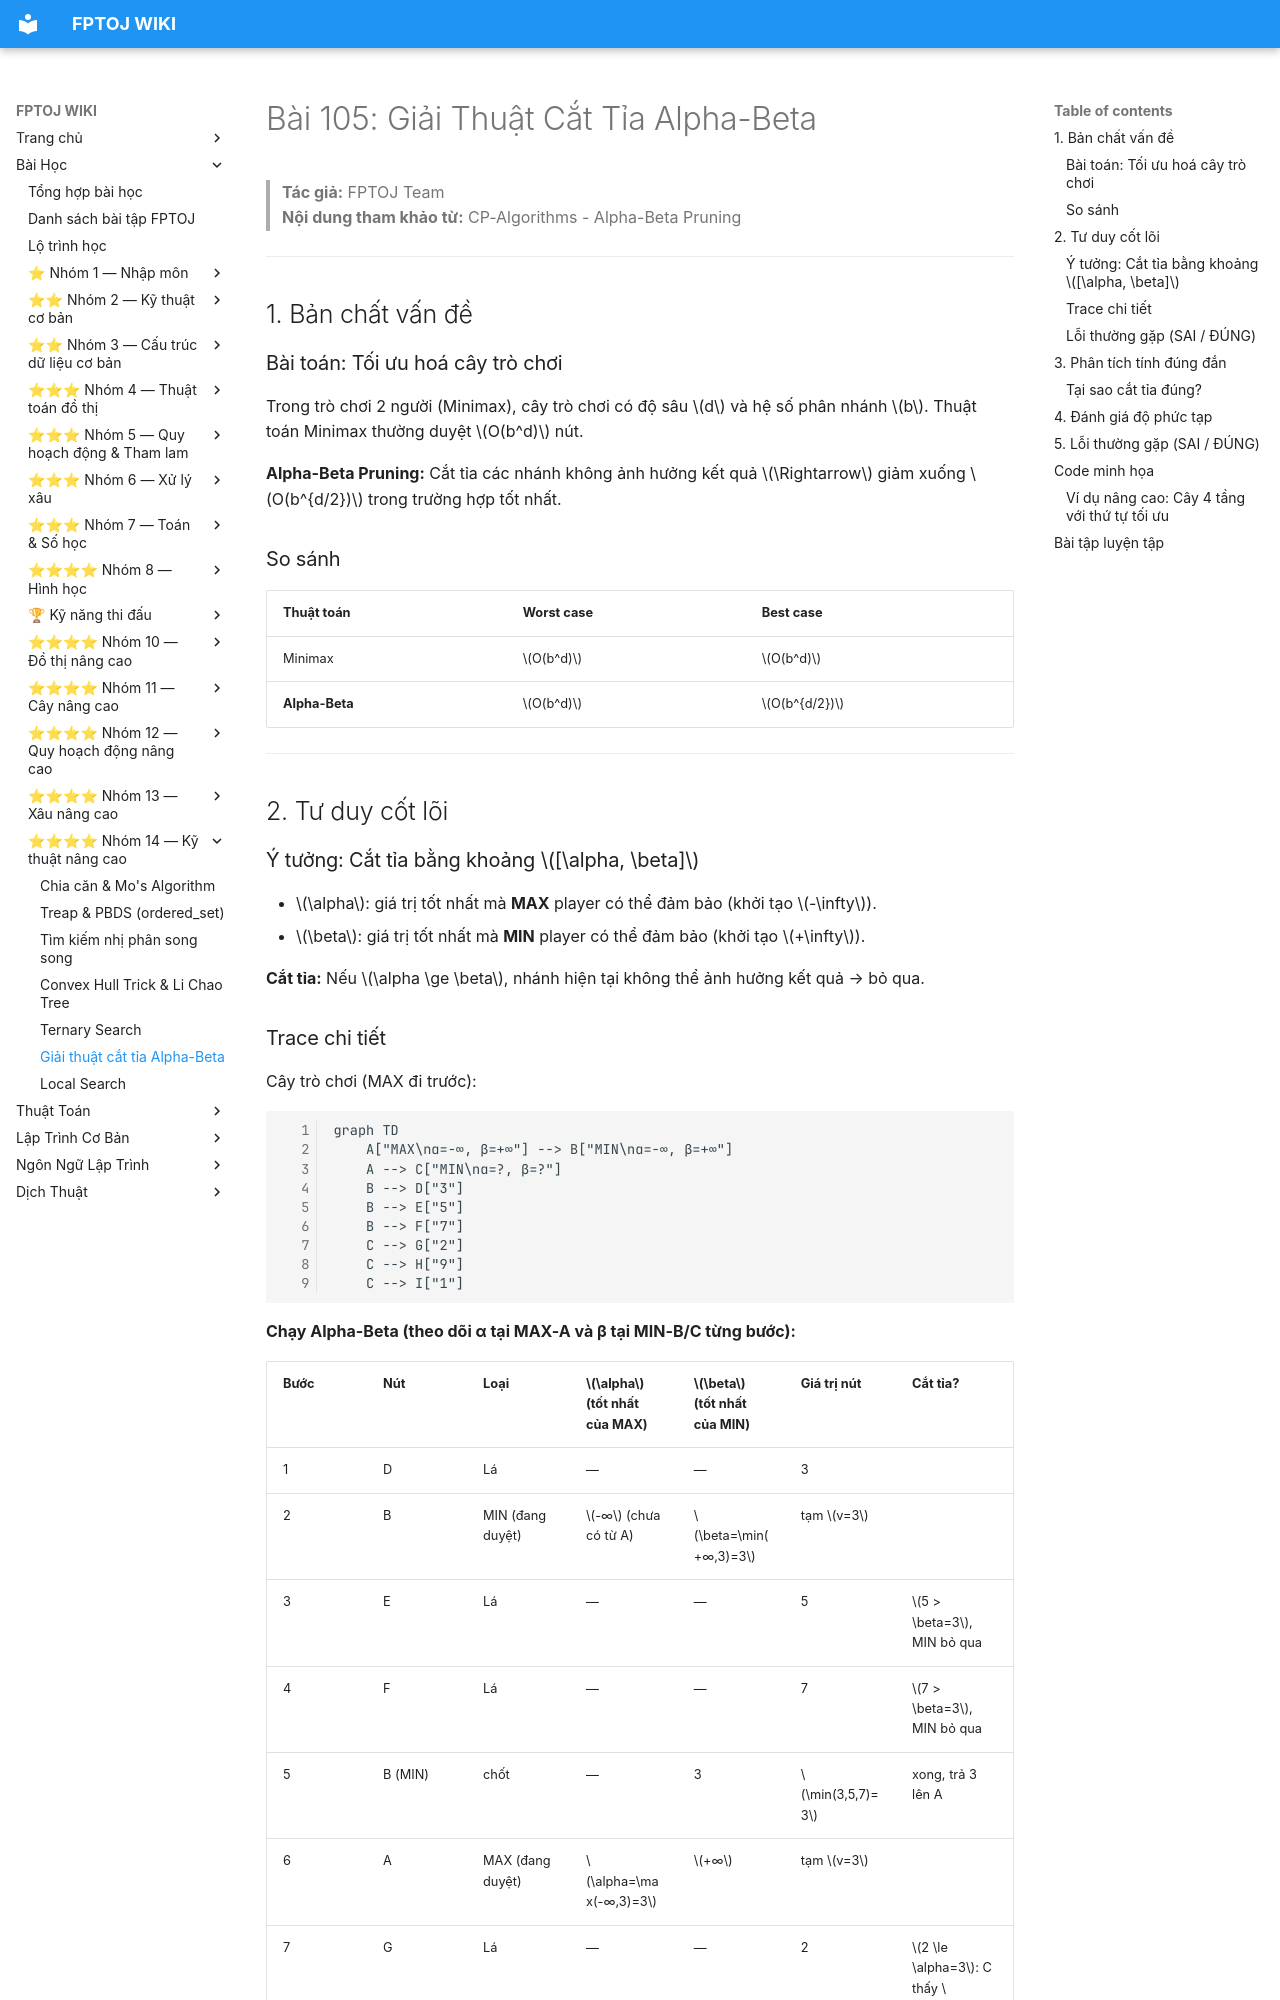

repository: FPTOJ-OJ/fptoj_wiki · page: lessons/alpha-beta/index.html · generator: mkdocs

# Bài 105: Giải Thuật Cắt Tỉa Alpha-Beta

> **Tác giả:** FPTOJ Team<br>
> **Nội dung tham khảo từ:** CP-Algorithms - Alpha-Beta Pruning

---

## 1. Bản chất vấn đề

### Bài toán: Tối ưu hoá cây trò chơi

Trong trò chơi 2 người (Minimax), cây trò chơi có độ sâu $d$ và hệ số phân nhánh $b$. Thuật toán Minimax thường duyệt $O(b^d)$ nút.

**Alpha-Beta Pruning:** Cắt tỉa các nhánh không ảnh hưởng kết quả $\Rightarrow$ giảm xuống $O(b^{d/2})$ trong trường hợp tốt nhất.

### So sánh

| Thuật toán | Worst case | Best case |
|------------|-----------|-----------|
| Minimax | $O(b^d)$ | $O(b^d)$ |
| **Alpha-Beta** | $O(b^d)$ | $O(b^{d/2})$ |

---

## 2. Tư duy cốt lõi

### Ý tưởng: Cắt tỉa bằng khoảng $[\alpha, \beta]$

- $\alpha$: giá trị tốt nhất mà **MAX** player có thể đảm bảo (khởi tạo $-\infty$).
- $\beta$: giá trị tốt nhất mà **MIN** player có thể đảm bảo (khởi tạo $+\infty$).

**Cắt tỉa:** Nếu $\alpha \ge \beta$, nhánh hiện tại không thể ảnh hưởng kết quả → bỏ qua.

### Trace chi tiết

Cây trò chơi (MAX đi trước):

```mermaid
graph TD
    A["MAX\nα=-∞, β=+∞"] --> B["MIN\nα=-∞, β=+∞"]
    A --> C["MIN\nα=?, β=?"]
    B --> D["3"]
    B --> E["5"]
    B --> F["7"]
    C --> G["2"]
    C --> H["9"]
    C --> I["1"]
```

**Chạy Alpha-Beta (theo dõi α tại MAX-A và β tại MIN-B/C từng bước):**

| Bước | Nút | Loại | $\alpha$ (tốt nhất của MAX) | $\beta$ (tốt nhất của MIN) | Giá trị nút | Cắt tỉa? |
|------|-----|------|-----------------------------|----------------------------|-------------|----------|
| 1 | D | Lá | — | — | 3 | |
| 2 | B | MIN (đang duyệt) | $-∞$ (chưa có từ A) | $\beta=\min(+∞,3)=3$ | tạm $v=3$ | |
| 3 | E | Lá | — | — | 5 | $5 > \beta=3$, MIN bỏ qua |
| 4 | F | Lá | — | — | 7 | $7 > \beta=3$, MIN bỏ qua |
| 5 | B (MIN) | chốt | — | 3 | $\min(3,5,7)=3$ | xong, trả 3 lên A |
| 6 | A | MAX (đang duyệt) | $\alpha=\max(-∞,3)=3$ | $+∞$ | tạm $v=3$ | |
| 7 | G | Lá | — | — | 2 | $2 \le \alpha=3$: C thấy $v=2\le\alpha$ → **cắt H, I** |
| 8 | C (MIN) | chốt sớm | 3 | $\beta=\min(+∞,2)=2$ | $\min(2,\ldots)=2$ (không duyệt H, I) | $\alpha\ge\beta$ ($3\ge2$) → cắt |
| 9 | A (MAX) | chốt | $\alpha=\max(3,2)=3$ | — | $\max(3,2)=3$ | |

Kết quả: MAX chọn giá trị 3. Nhánh $H$ và $I$ bị cắt vì $G$ đã cho giá trị 2 < $\alpha = 3$ (MIN-C chắc chắn trả về $\le 2$, không bao giờ vượt được 3 mà MAX-A đã có).
